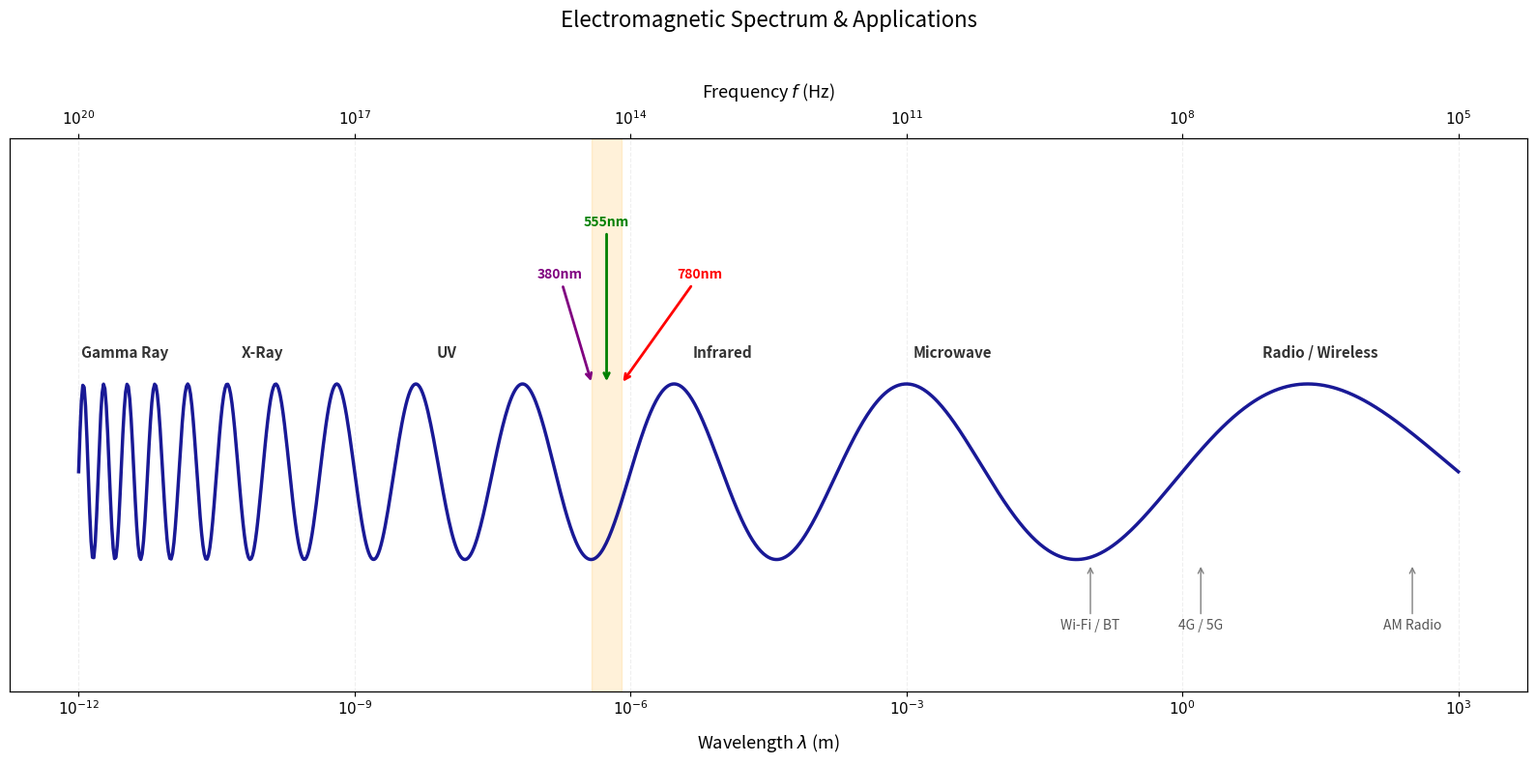

Source code (Python):
import numpy as np
import matplotlib.pyplot as plt

# 建立畫布
fig, ax1 = plt.subplots(figsize=(16, 8))

# 1. 建立波形 (保持優美的線性拉伸感)
x = np.linspace(0, 10, 1000)
y = np.sin(2 * np.pi * (15 / (x + 2)) * x)
ax1.plot(x, y, color='darkblue', linewidth=2.5, alpha=0.9)

# 2. 設定底部的波長軸 (Wavelength)
wavelength_ticks = np.linspace(0, 10, 6)
wavelength_labels = [r'$10^{-12}$', r'$10^{-9}$', r'$10^{-6}$', r'$10^{-3}$', r'$10^{0}$', r'$10^{3}$']
ax1.set_xticks(wavelength_ticks)
ax1.set_xticklabels(wavelength_labels, fontsize=11)
ax1.set_xlabel(r'Wavelength $\lambda$ (m)', fontsize=13, labelpad=10)

# 3. 建立頂部的頻率軸 (Frequency) - 僅顯示數量級
ax2 = ax1.twiny()
ax2.set_xlim(ax1.get_xlim())
ax2.set_xticks(wavelength_ticks)
# 對應關係：10^-12m -> 10^20Hz, 10^3m -> 10^5Hz
frequency_labels = [r'$10^{20}$', r'$10^{17}$', r'$10^{14}$', r'$10^{11}$', r'$10^{8}$', r'$10^{5}$']
ax2.set_xticklabels(frequency_labels, fontsize=11)
ax2.set_xlabel('Frequency $f$ (Hz)', fontsize=13, labelpad=10)

# 4. 映射函數：將物理 log10(lambda) 映射到圖中 x 座標 (0~10)
def map_wl(log_val):
    return (log_val - (-12)) * (10 / (3 - (-12)))

# 5. 標註各個主要波段
sections = [
    (-11.5, 'Gamma Ray'),
    (-10.0, 'X-Ray'),
    (-8.0, 'UV'),
    (-5.0, 'Infrared'),
    (-2.5, 'Microwave'),
    (1.5, 'Radio / Wireless')
]

for wl_log, name in sections:
    ax1.text(map_wl(wl_log), 1.3, name, ha='center', fontsize=11, fontweight='bold', color='#333333')

# 6. 標示具體應用應用 (Wi-Fi, Bluetooth, 5G 等)
# Wi-Fi/BT 2.4GHz -> ~10^-1 m
apps = [
    (-1.0, 'Wi-Fi / BT'),
    (0.2, '4G / 5G'),
    (2.5, 'AM Radio')
]

for wl_log, name in apps:
    ax1.annotate(name, xy=(map_wl(wl_log), -1.05), xytext=(map_wl(wl_log), -1.8),
                 arrowprops=dict(arrowstyle='->', color='gray', lw=1), 
                 ha='center', fontsize=10, color='#555555')

# 7. 可見光細節區塊
v_start, v_end = map_wl(-6.42), map_wl(-6.1) # 380nm ~ 780nm
ax1.axvspan(v_start, v_end, color='orange', alpha=0.15, label='Visible Light')

# 380, 555, 780nm 箭頭標註
ax1.annotate('380nm', xy=(v_start, 1), xytext=(v_start-0.4, 2.2),
             arrowprops=dict(edgecolor='purple', arrowstyle='->', lw=2), color='purple', fontweight='bold')
ax1.annotate('555nm', xy=((v_start+v_end)/2, 1), xytext=((v_start+v_end)/2, 2.8),
             arrowprops=dict(edgecolor='green', arrowstyle='->', lw=2), color='green', fontweight='bold', ha='center')
ax1.annotate('780nm', xy=(v_end, 1), xytext=(v_end+0.4, 2.2),
             arrowprops=dict(edgecolor='red', arrowstyle='->', lw=2), color='red', fontweight='bold')

# 8. 最終美化
ax1.set_yticks([]) # 隱藏振幅數值
ax1.set_ylim(-2.5, 3.8)
ax1.set_title('Electromagnetic Spectrum & Applications', fontsize=16, pad=40)
ax1.grid(True, axis='x', alpha=0.2, linestyle='--')

plt.tight_layout()
plt.show()
